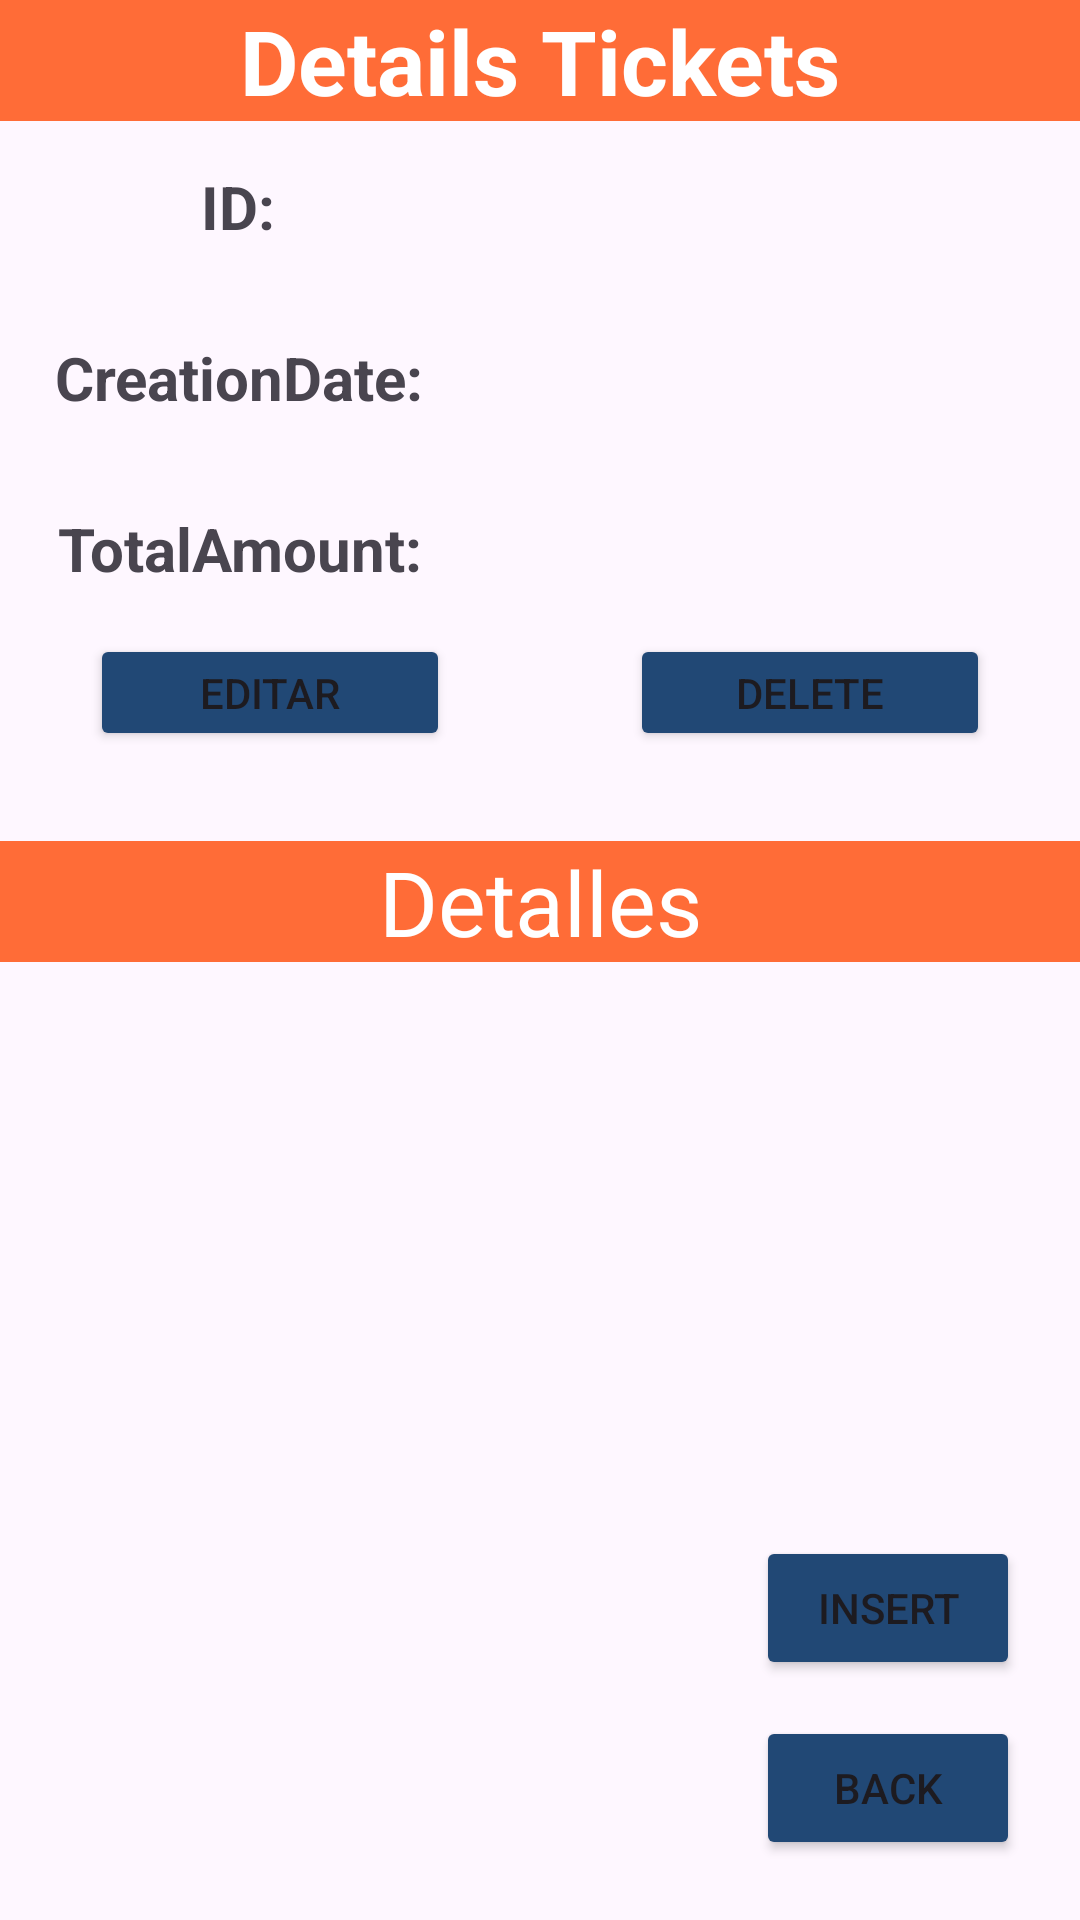

The Android layout XML behind this screen, and the referenced resources:
<!-- AndroidManifest.xml: application theme Theme.Tickets_MARP -->
<!-- res/layout/activity_details_ticket2.xml -->
<?xml version="1.0" encoding="utf-8"?>
<androidx.constraintlayout.widget.ConstraintLayout xmlns:android="http://schemas.android.com/apk/res/android"
    xmlns:app="http://schemas.android.com/apk/res-auto"
    xmlns:tools="http://schemas.android.com/tools"
    android:layout_width="match_parent"
    android:layout_height="match_parent"
    tools:context=".activities.DetailsTicket2">

    <LinearLayout
        android:layout_width="match_parent"
        android:layout_height="match_parent"
        android:orientation="vertical"
        tools:ignore="MissingConstraints"
        tools:layout_editor_absoluteX="1dp"
        tools:layout_editor_absoluteY="1dp">

        <TextView
            android:id="@+id/tvDetailsTicket"
            android:layout_width="match_parent"
            android:layout_height="wrap_content"
            android:background="@color/orange"
            android:text="Details Tickets"
            android:textAlignment="center"
            android:textColor="@color/white"
            android:textSize="30dp"
            android:textStyle="bold" />

        <LinearLayout
            android:layout_width="match_parent"
            android:layout_height="wrap_content"
            android:layout_margin="15dp"
            android:orientation="horizontal">

            <TextView
                android:id="@+id/textViewId"
                android:layout_width="wrap_content"
                android:layout_height="wrap_content"
                android:layout_weight="1"
                android:text="ID:"
                android:textSize="20dp"
                android:textStyle="bold"
                android:textAlignment="center"
                />

            <TextView
                android:id="@+id/tvDetailsId"
                android:layout_width="97dp"
                android:layout_height="wrap_content"
                android:layout_weight="1"
                android:textSize="20dp" />
        </LinearLayout>

        <LinearLayout
            android:layout_width="match_parent"
            android:layout_height="wrap_content"
            android:layout_margin="15dp"
            android:orientation="horizontal">

            <TextView
                android:id="@+id/textViewcreationDate"
                android:layout_width="wrap_content"
                android:layout_height="wrap_content"
                android:layout_weight="1"
                android:text="CreationDate:"
                android:textAlignment="center"
                android:textSize="20dp"
                android:textStyle="bold" />

            <TextView
                android:id="@+id/tvDescription"
                android:layout_width="194dp"
                android:layout_height="match_parent"
                android:layout_weight="1"
                android:textSize="20dp" />
        </LinearLayout>

        <LinearLayout
            android:layout_width="match_parent"
            android:layout_height="wrap_content"

            android:orientation="horizontal"
            android:layout_margin="15dp"
            >

            <TextView
                android:id="@+id/textViewAmount"
                android:layout_width="wrap_content"
                android:layout_height="wrap_content"
                android:layout_weight="1"
                android:text="TotalAmount:"
                android:textAlignment="center"
                android:textSize="20dp"
                android:textStyle="bold"


                />

            <TextView
                android:id="@+id/tvAmount"
                android:layout_width="192dp"
                android:layout_height="wrap_content"
                android:layout_weight="1"
                android:textSize="20dp" />
        </LinearLayout>


        <LinearLayout
            android:layout_width="match_parent"
            android:layout_height="39dp"
            android:orientation="horizontal">

            <Button
                android:id="@+id/btnEdit"
                android:layout_width="wrap_content"
                android:layout_height="wrap_content"
                android:layout_weight="1"
                android:text="Editar"
                android:layout_marginLeft="30dp"
                android:layout_marginRight="30dp"
                android:backgroundTint="@color/azul"


                />

            <Button
                android:id="@+id/btnDelete"
                android:layout_width="wrap_content"
                android:layout_height="wrap_content"
                android:layout_weight="1"
                android:text="Delete"
                android:layout_marginLeft="30dp"
                android:layout_marginRight="30dp"
                android:backgroundTint="@color/azul"
                />
        </LinearLayout>


        <TextView
            android:id="@+id/textView"
            android:layout_width="match_parent"
            android:layout_height="wrap_content"
            android:layout_marginTop="30dp"
            android:background="@color/orange"
            android:text="Detalles"
            android:textAlignment="center"
            android:textColor="@color/white"
            android:textSize="30dp" />

        <ListView
            android:id="@+id/lvDetailsTickets"
            android:layout_width="match_parent"
            android:layout_height="match_parent"

            />


    </LinearLayout>
    <Button
        android:id="@+id/btnInsertar"
        android:layout_width="wrap_content"
        android:layout_height="wrap_content"
        android:layout_weight="1"
        android:text="Insert"
        app:layout_constraintBottom_toBottomOf="parent"
        app:layout_constraintRight_toRightOf="parent"
        android:layout_marginBottom="80dp"
        android:layout_marginRight="20dp"
        android:backgroundTint="@color/azul"
        />



    <Button
        android:id="@+id/btnback2"
        android:layout_width="wrap_content"
        android:layout_height="wrap_content"
        android:layout_weight="1"
        android:text="Back"
        app:layout_constraintBottom_toBottomOf="parent"
        app:layout_constraintRight_toRightOf="parent"
        android:layout_marginBottom="50dp"
        android:layout_marginRight="10dp"
        android:layout_margin="20dp"
        android:backgroundTint="@color/azul"
        />



</androidx.constraintlayout.widget.ConstraintLayout>
<!-- resources referenced by this layout -->
<resources>
  <color name="azul">#214875</color>
  <color name="orange">#ff6c37</color>
  <color name="white">#FFFFFFFF</color>
  <style name="Theme.Tickets_MARP" parent="Base.Theme.Tickets_MARP" />
  <style name="Base.Theme.Tickets_MARP" parent="Theme.Material3.DayNight.NoActionBar">
          
          
      </style>
</resources>
